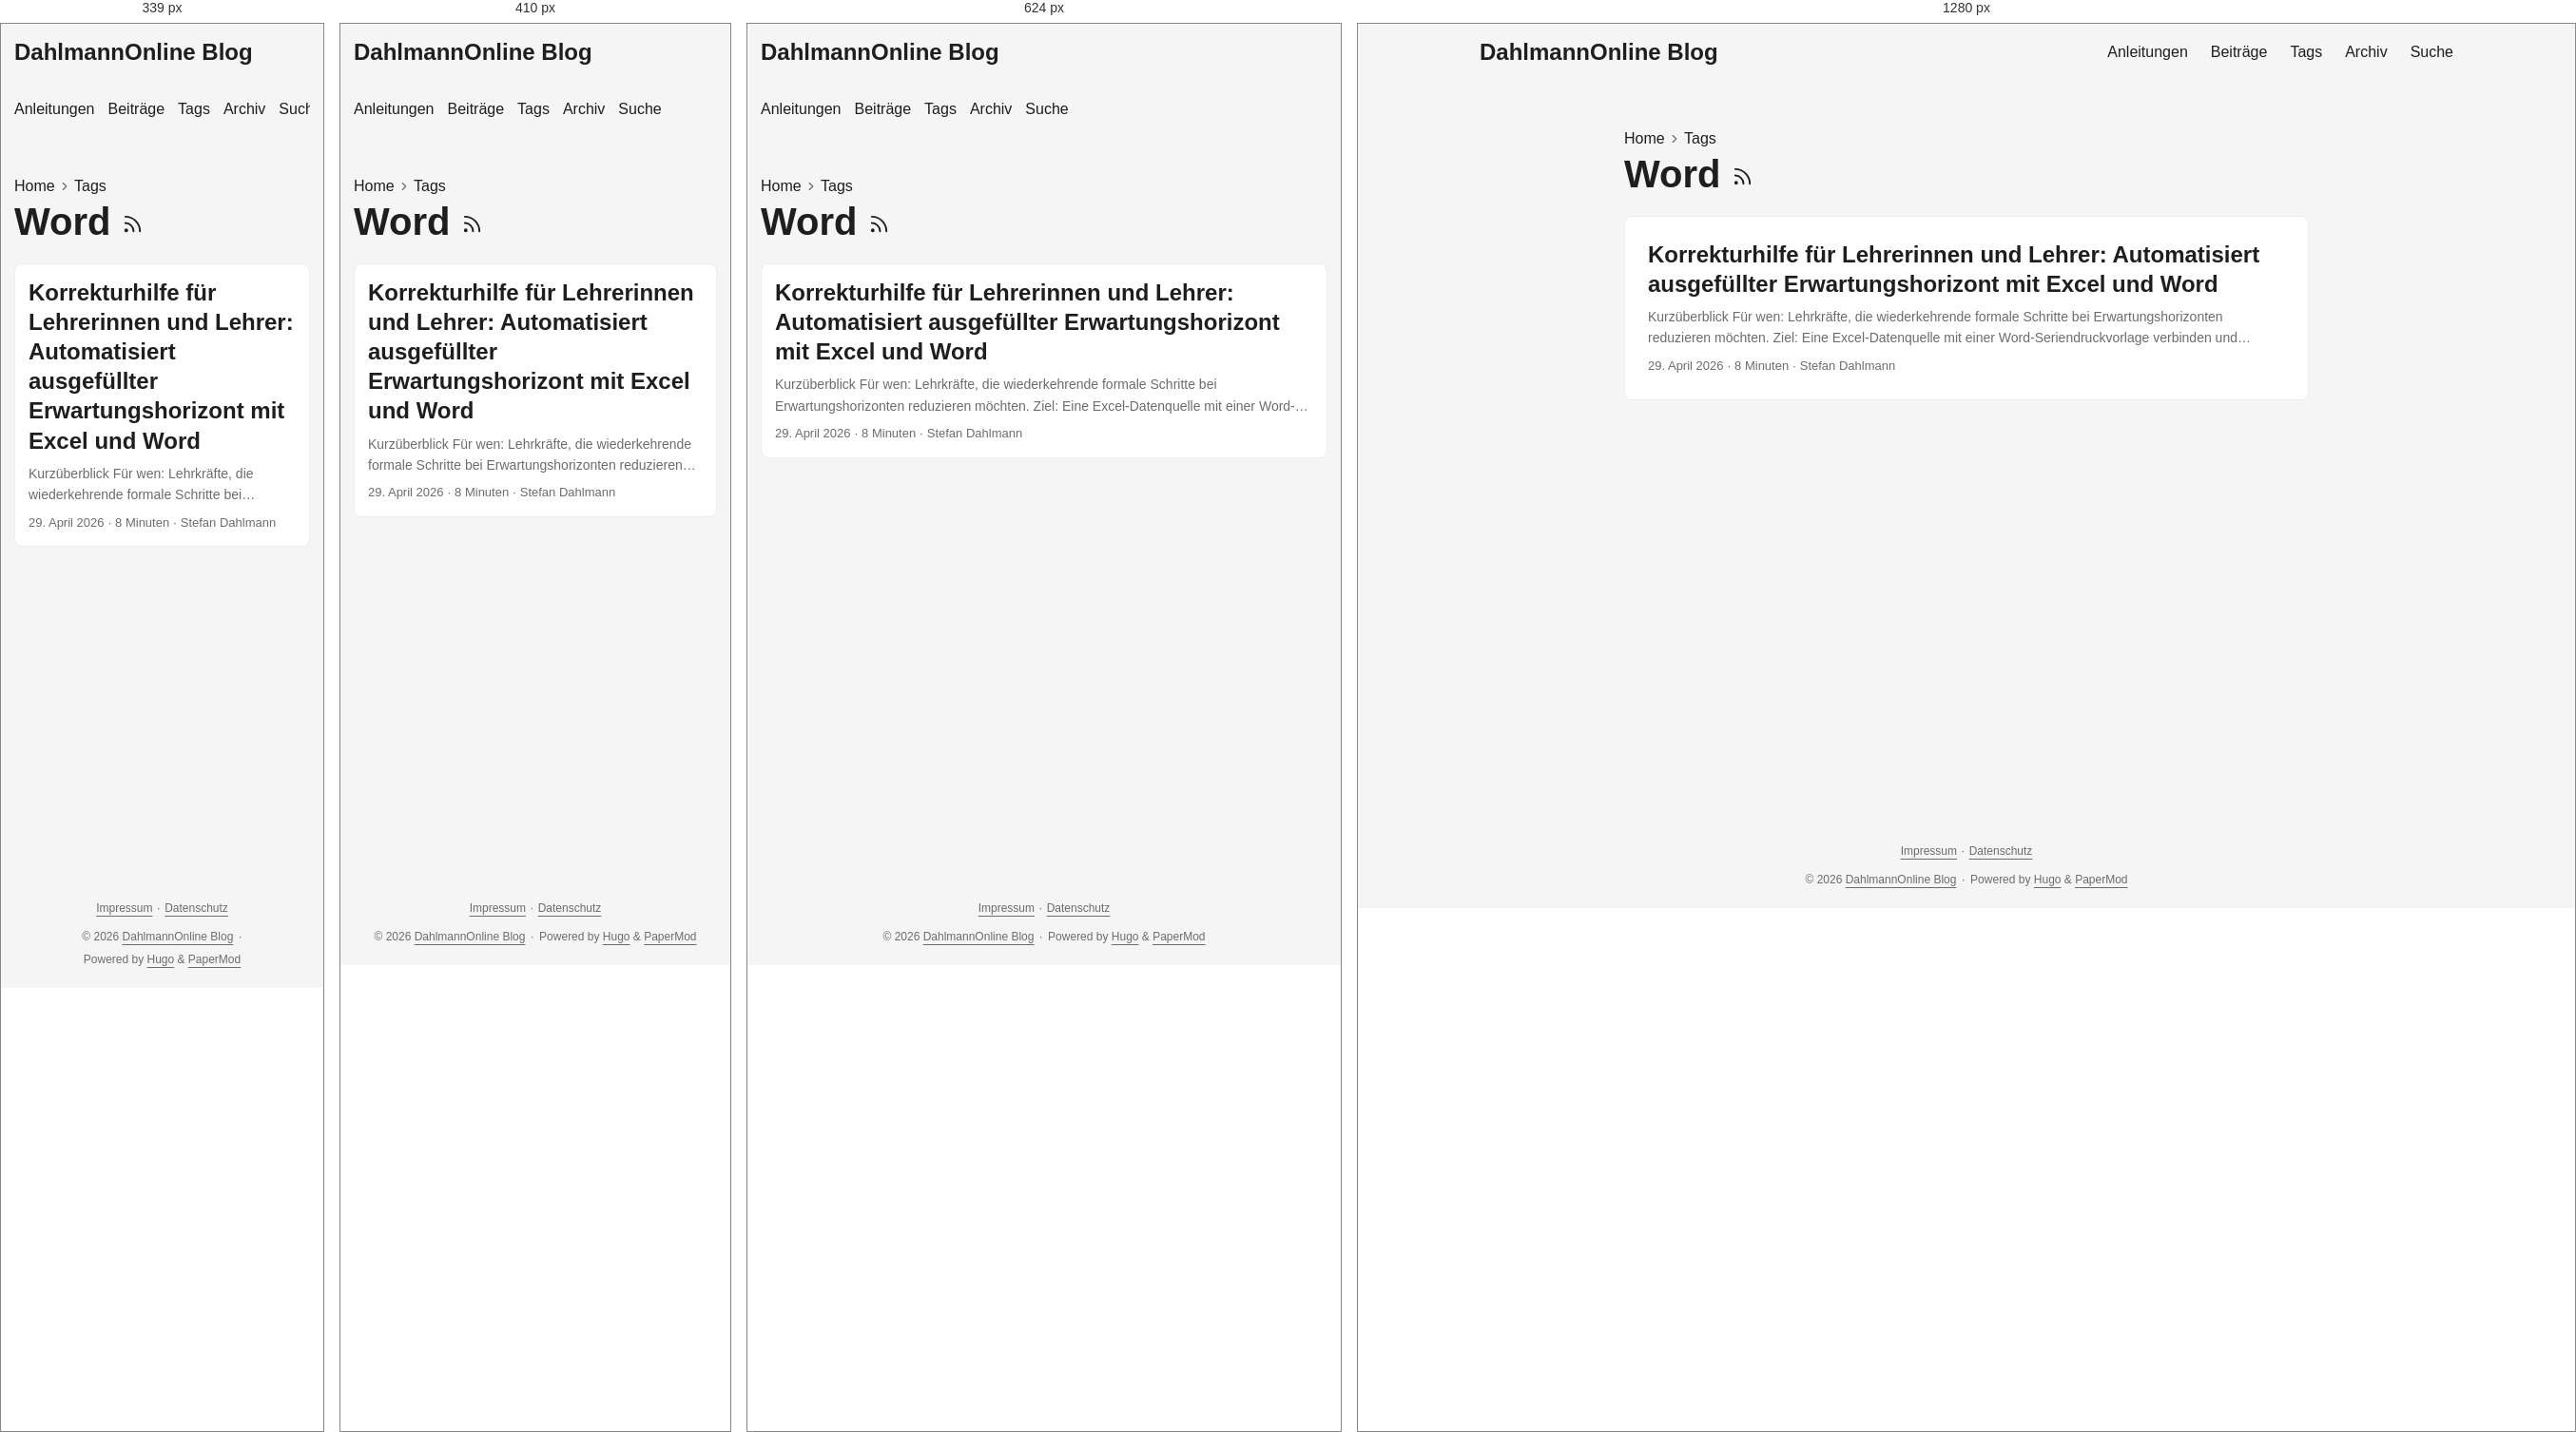
Rendered at 339 px, 410 px, 624 px and 1280 px, left to right.

<!-- file: index.html -->
<!doctype html><html lang=de-DE dir=auto data-theme=auto><head><meta charset=utf-8><meta http-equiv=X-UA-Compatible content="IE=edge"><meta name=viewport content="width=device-width,initial-scale=1,shrink-to-fit=no"><meta name=robots content="index, follow"><title>Word | DahlmannOnline Blog</title><meta name=keywords content><meta name=description content="Praxisnahe Anleitungen und persönliche Beiträge zu Unterricht, Schul-IT, digitaler Arbeitsorganisation und Open Source."><meta name=author content="Stefan Dahlmann"><link rel=canonical href=https://blog.dahlmannonline.com/tags/word/><link crossorigin=anonymous href=/assets/css/stylesheet.0b45af2f792fcb1ee5ce42b79edd0a46eb499ca7ac19c5c2a68d2245f5d605e2.css integrity="sha256-C0WvL3kvyx7lzkK3nt0KRutJnKesGcXCpo0iRfXWBeI=" rel="preload stylesheet" as=style><link rel=icon href=https://blog.dahlmannonline.com/favicon.ico><link rel=icon type=image/png sizes=16x16 href=https://blog.dahlmannonline.com/favicon-16x16.png><link rel=icon type=image/png sizes=32x32 href=https://blog.dahlmannonline.com/favicon-32x32.png><link rel=apple-touch-icon href=https://blog.dahlmannonline.com/apple-touch-icon.png><link rel=mask-icon href=https://blog.dahlmannonline.com/safari-pinned-tab.svg><meta name=theme-color content="#2e2e33"><meta name=msapplication-TileColor content="#2e2e33"><link rel=alternate type=application/rss+xml href=https://blog.dahlmannonline.com/tags/word/index.xml title=rss><link rel=alternate hreflang=de href=https://blog.dahlmannonline.com/tags/word/><noscript><style>#theme-toggle,.top-link{display:none}</style><style>@media(prefers-color-scheme:dark){:root{--theme:rgb(29, 30, 32);--entry:rgb(46, 46, 51);--primary:rgb(218, 218, 219);--secondary:rgb(155, 156, 157);--tertiary:rgb(65, 66, 68);--content:rgb(196, 196, 197);--code-block-bg:rgb(46, 46, 51);--code-bg:rgb(55, 56, 62);--border:rgb(51, 51, 51);color-scheme:dark}.list{background:var(--theme)}.toc{background:var(--entry)}}</style></noscript><script>localStorage.getItem("pref-theme")==="dark"?document.querySelector("html").dataset.theme="dark":localStorage.getItem("pref-theme")==="light"?document.querySelector("html").dataset.theme="light":window.matchMedia("(prefers-color-scheme: dark)").matches?document.querySelector("html").dataset.theme="dark":document.querySelector("html").dataset.theme="light"</script><meta property="og:url" content="https://blog.dahlmannonline.com/tags/word/"><meta property="og:site_name" content="DahlmannOnline Blog"><meta property="og:title" content="Word"><meta property="og:description" content><meta property="og:locale" content="de_DE"><meta property="og:type" content="website"><meta name=twitter:card content="summary"><meta name=twitter:title content="Word"><meta name=twitter:description content="Praxisnahe Anleitungen und persönliche Beiträge zu Unterricht, Schul-IT, digitaler Arbeitsorganisation und Open Source."></head><body class=list id=top><header class=header><nav class=header-nav><div class=logo><a href=https://blog.dahlmannonline.com/ accesskey=h title="DahlmannOnline Blog (Alt + H)">DahlmannOnline Blog</a><div class=logo-switches><button id=theme-toggle class=theme-toggle accesskey=t title="(Alt + T)" aria-label="Toggle theme">
<svg class="moon" width="18" height="18" viewBox="0 0 24 24" fill="none" stroke="currentColor" stroke-width="2" stroke-linecap="round" stroke-linejoin="round"><path d="M21 12.79A9 9 0 1111.21 3 7 7 0 0021 12.79z"/></svg>
<svg class="sun" width="18" height="18" viewBox="0 0 24 24" fill="none" stroke="currentColor" stroke-width="2" stroke-linecap="round" stroke-linejoin="round"><circle cx="12" cy="12" r="5"/><line x1="12" y1="1" x2="12" y2="3"/><line x1="12" y1="21" x2="12" y2="23"/><line x1="4.22" y1="4.22" x2="5.64" y2="5.64"/><line x1="18.36" y1="18.36" x2="19.78" y2="19.78"/><line x1="1" y1="12" x2="3" y2="12"/><line x1="21" y1="12" x2="23" y2="12"/><line x1="4.22" y1="19.78" x2="5.64" y2="18.36"/><line x1="18.36" y1="5.64" x2="19.78" y2="4.22"/></svg></button></div></div><ul id=menu class=menu><li><a href=https://blog.dahlmannonline.com/anleitungen/ title=Anleitungen><span>Anleitungen</span></a></li><li><a href=https://blog.dahlmannonline.com/posts/ title=Beiträge><span>Beiträge</span></a></li><li><a href=https://blog.dahlmannonline.com/tags/ title=Tags><span>Tags</span></a></li><li><a href=https://blog.dahlmannonline.com/archives/ title=Archiv><span>Archiv</span></a></li><li><a href=https://blog.dahlmannonline.com/suche/ title=Suche><span>Suche</span></a></li></ul></nav></header><main class=main><header class=page-header><nav class=breadcrumbs role=navigation aria-label=Breadcrumb><a href=https://blog.dahlmannonline.com/>Home</a>
<svg viewBox="0 0 24 24" fill="none" stroke="currentColor" stroke-width="2" stroke-linecap="round" stroke-linejoin="round" class="feather feather-chevron-right"><polyline points="9 18 15 12 9 6"/></svg>
<a href=https://blog.dahlmannonline.com/tags/>Tags</a></nav><h1>Word
<a href=/tags/word/index.xml title=RSS aria-label=RSS><svg viewBox="0 0 24 24" fill="none" stroke="currentColor" stroke-width="2" stroke-linecap="round" stroke-linejoin="round" height="23"><path d="M4 11a9 9 0 019 9"/><path d="M4 4a16 16 0 0116 16"/><circle cx="5" cy="19" r="1"/></svg></a></h1></header><article class="post-entry tag-entry"><header class=entry-header><h2 class=entry-hint-parent>Korrekturhilfe für Lehrerinnen und Lehrer: Automatisiert ausgefüllter Erwartungshorizont mit Excel und Word</h2></header><div class=entry-content><p>Kurzüberblick Für wen: Lehrkräfte, die wiederkehrende formale Schritte bei Erwartungshorizonten reduzieren möchten. Ziel: Eine Excel-Datenquelle mit einer Word-Seriendruckvorlage verbinden und kontrollierte Einzeldokumente erzeugen. Voraussetzungen und Rechte: Desktopversionen von Excel und Word sowie ein schulisch freigegebener Speicherort für personenbezogene Leistungsdaten. Dauer: Etwa 45–90 Minuten für die erste Vorlage; spätere Durchläufe sind kürzer. Geprüfter Stand: 26.08.2026 mit Microsoft-365-Desktopfunktionen; Menübezeichnungen können je nach Version abweichen. Korrekturen gehören für Lehrerinnen und Lehrer zu den zeitaufwendigsten Aufgaben im Schulalltag. Besonders bei Klassenarbeiten, Klausuren oder Tests mit vielen Schülerinnen und Schülern wiederholen sich viele Arbeitsschritte immer wieder.
...</p></div><footer class=entry-footer><span title='2026-04-29 00:00:00 +0000 UTC'>29. April 2026</span>&nbsp;·&nbsp;<span>8 Minuten</span>&nbsp;·&nbsp;<span>Stefan Dahlmann</span></footer><a class=entry-link aria-label="post link to Korrekturhilfe für Lehrerinnen und Lehrer: Automatisiert ausgefüllter Erwartungshorizont mit Excel und Word" href=https://blog.dahlmannonline.com/posts/korrekturen-schneller-mit-excel/></a></article></main><footer class=footer><nav class=footer-legal aria-label="Rechtliche Informationen"><a href=/impressum/>Impressum</a>
<span aria-hidden=true>· </span><a href=/datenschutz/>Datenschutz</a></nav><span>&copy; 2026 <a href=https://blog.dahlmannonline.com/>DahlmannOnline Blog</a></span>
<span aria-hidden=true>· </span><span>Powered by <a href=https://gohugo.io/ rel="noopener noreferrer" target=_blank>Hugo</a> & <a href=https://github.com/adityatelange/hugo-PaperMod/ rel="noopener noreferrer" target=_blank>PaperMod</a></span></footer><a href=#top id=top-link class="top-link hidden" aria-label="Nach oben" title="Nach oben (Alt + G)" accesskey=g><svg viewBox="0 0 24 24" fill="none" stroke="currentColor" stroke-width="2" stroke-linecap="round" stroke-linejoin="round"><polyline points="17 11 12 6 7 11"/><polyline points="17 18 12 13 7 18"/></svg>
</a><script>document.addEventListener("DOMContentLoaded",()=>{document.querySelectorAll("pre, .md-content code").forEach(e=>{e.scrollWidth>e.clientWidth&&!e.hasAttribute("tabindex")&&e.setAttribute("tabindex","0")})})</script><script>const menu=document.getElementById("menu");if(menu){const e=localStorage.getItem("menu-scroll-position");e&&(menu.scrollLeft=parseInt(e,10)),menu.onscroll=()=>localStorage.setItem("menu-scroll-position",menu.scrollLeft)}document.querySelectorAll('a[href^="#"]').forEach(e=>e.addEventListener("click",function(e){const t=this.getAttribute("href").substring(1),n=document.getElementById(decodeURIComponent(t));if(!n)return;e.preventDefault(),n.scrollIntoView({behavior:window.matchMedia("(prefers-reduced-motion: reduce)").matches?"auto":"smooth"}),t==="top"?history.replaceState(null,"",location.pathname+location.search):history.pushState(null,"",`#${t}`)}))</script><script>const toplink=document.getElementById("top-link");window.addEventListener("scroll",()=>toplink.classList.toggle("hidden",document.documentElement.scrollTop<=window.innerHeight))</script><script>document.getElementById("theme-toggle")?.addEventListener("click",()=>{const e=document.documentElement;e.dataset.theme=e.dataset.theme==="dark"?"light":"dark",localStorage.setItem("pref-theme",e.dataset.theme)})</script></body></html>

/* @media block from stylesheet.0b45af2f792fcb1ee5ce42b79edd0a46eb499ca7ac19c5c2a68d2245f5d605e2.css */
@media screen and (max-width:768px){:root{--gap:14px}.profile img{transform:scale(.85)}.first-entry{min-height:260px}.archive-month{flex-direction:column}.archive-year{margin-top:20px}.footer{padding:calc((var(--footer-height) - var(--gap) - 10px)/2)var(--gap)}}

/* @media block from stylesheet.0b45af2f792fcb1ee5ce42b79edd0a46eb499ca7ac19c5c2a68d2245f5d605e2.css */
@media screen and (max-width:900px){.list .top-link{transform:translateY(-5rem)}}

/* @media block from stylesheet.0b45af2f792fcb1ee5ce42b79edd0a46eb499ca7ac19c5c2a68d2245f5d605e2.css */
@media screen and (max-width:340px){.share-buttons{justify-content:unset}}

/* @media block from stylesheet.0b45af2f792fcb1ee5ce42b79edd0a46eb499ca7ac19c5c2a68d2245f5d605e2.css */
@media(max-width:480px){.home-actions a{width:100%;text-align:center}}